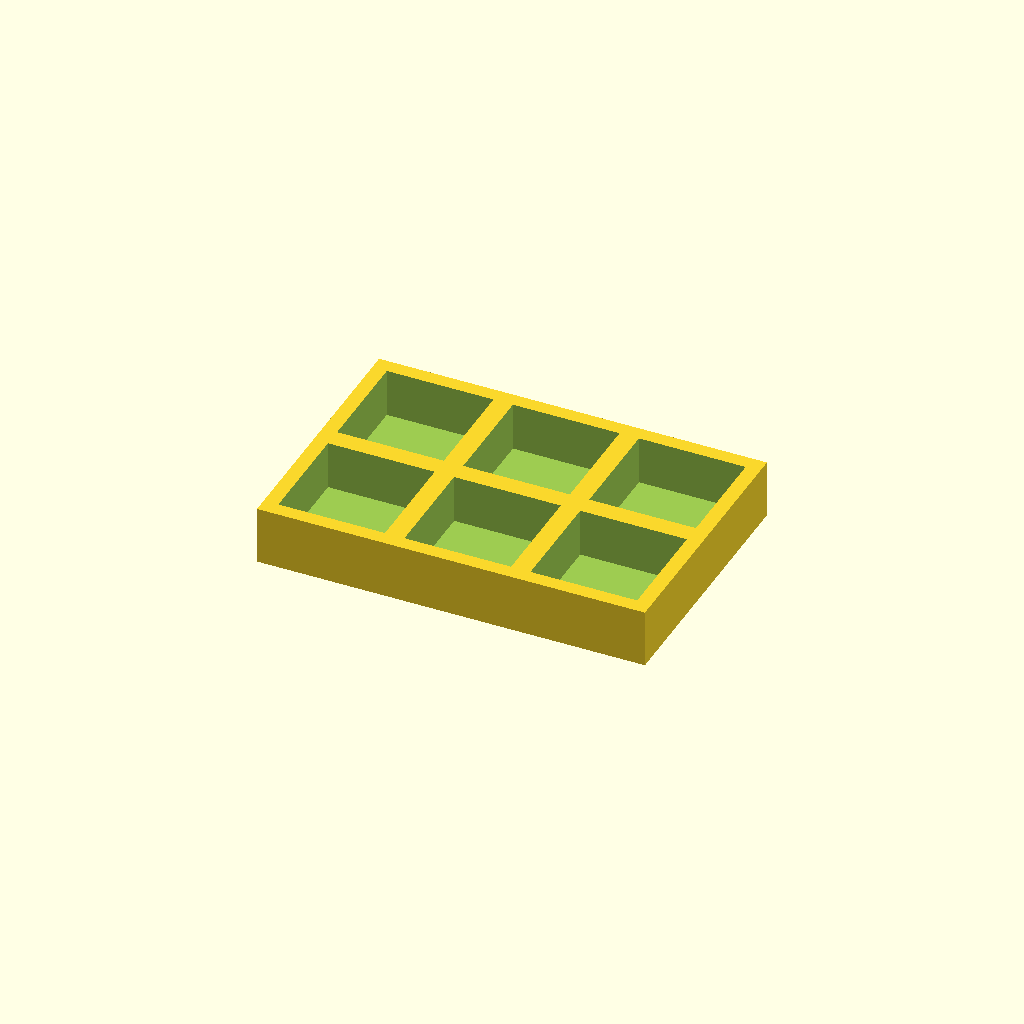
Cell 1: rendered with the file's own defaults.
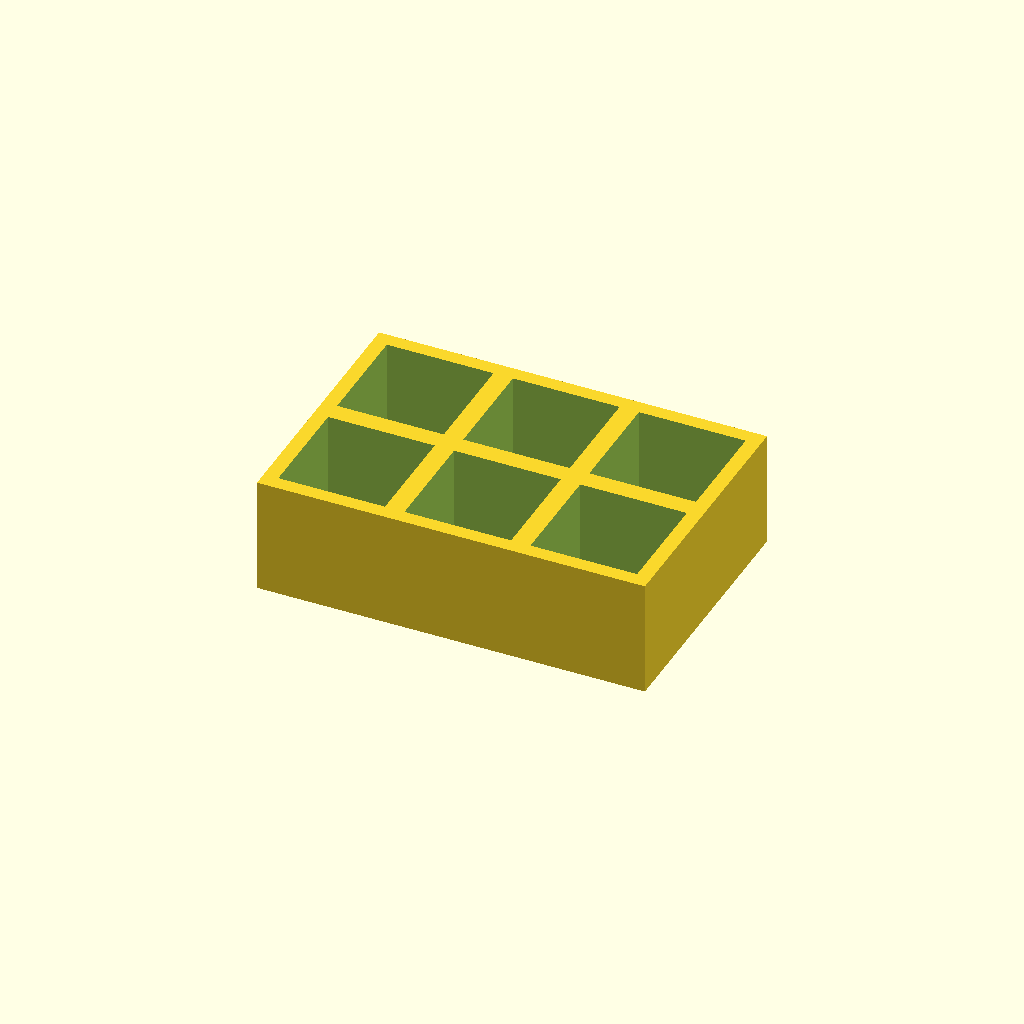
Cell 2: thickness = 24 (everything else at default).
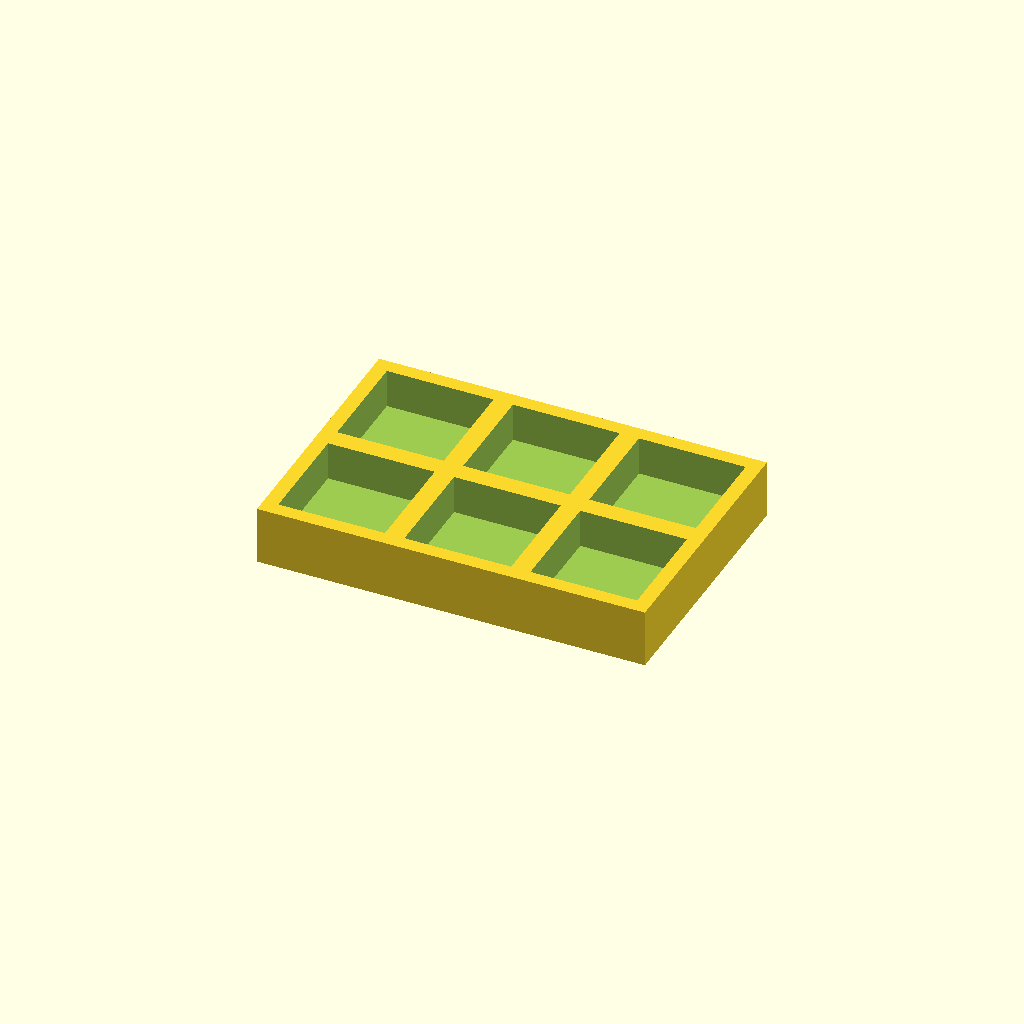
Cell 3: floor_t = 4 (everything else at default).
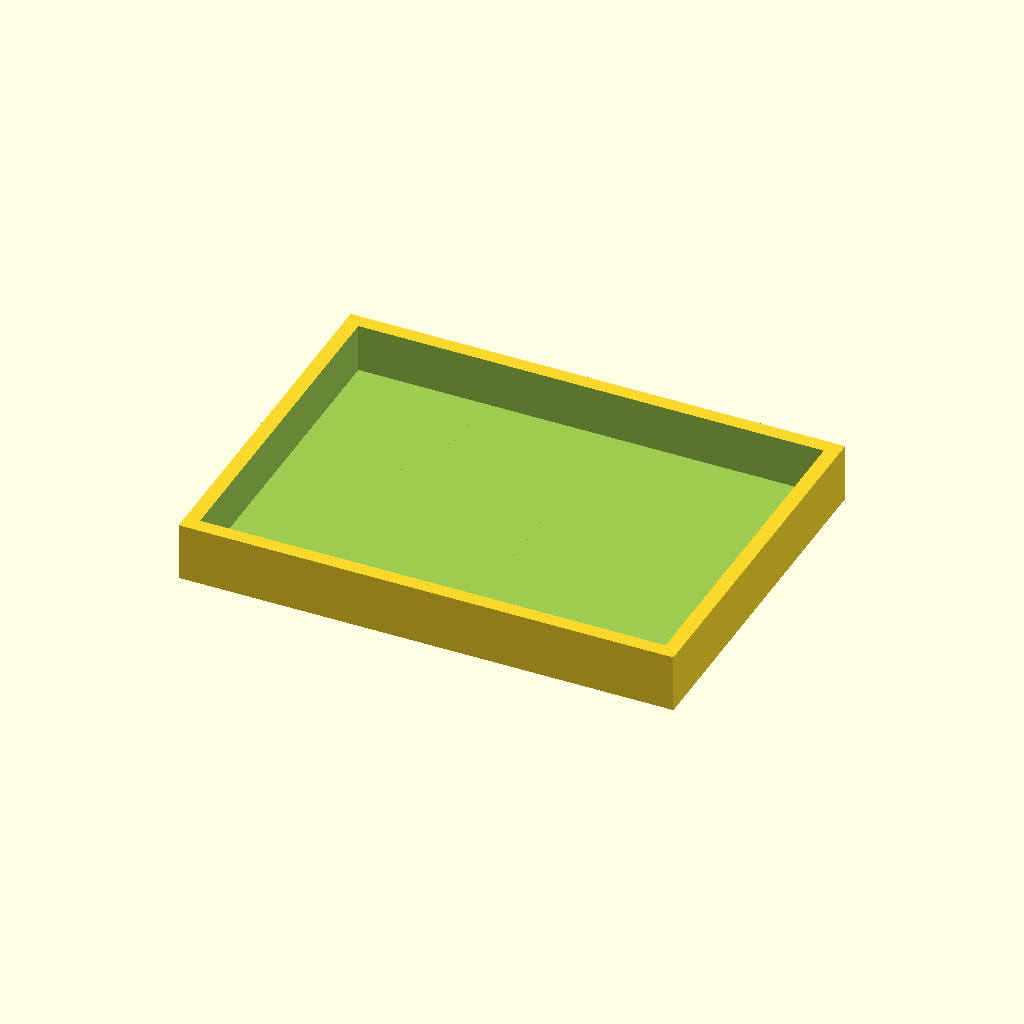
Cell 4: the same model with pocket = 44.
All cells are drawn from one camera (rotation 55°, 0°, 25°, orthographic, colour scheme Cornfield), so only the parameter changes between them.
Source of the model, optional_data/data/place1/pocketplates/part_0073.scad:
$fn = 32;

// ----------------------------------------------------------------------
// Pocket plate 80 x 54 x 12
// 2 x 3 pockets 22 mm square, 10 mm deep
// ----------------------------------------------------------------------

// --- parameters (mm) ---
thickness = 12;  // plate thickness
seat_tol = 0.1;  // tolerance at the seating features
free_tol = 0.5;  // general tolerance on the free sizes
floor_t = 2;     // material left under each pocket
pocket = 22;     // pocket side length
pitch_x = 26;    // pocket pitch along X
pitch_y = 26;    // pocket pitch along Y
cols = 3;        // pockets per row
rows = 2;        // rows of pockets

// --- derived feature positions (mm) ---
depth = thickness - floor_t;        // = 10   pocket depth, down to the floor
span_x = (cols - 1) * pitch_x;      // = 52   distance between outer pockets
span_y = (rows - 1) * pitch_y;      // = 26   distance between outer pocket rows
origin_x = -span_x / 2;             // = -26   X of the first pocket
origin_y = -span_y / 2;             // = -13   Y of the first pocket
plate = [span_x + pocket + 6, span_y + pocket + 6, thickness];  // = [80, 54, 12]   overall size: pockets plus 3 mm of wall on each side
feature_centers = [
  [origin_x + 0 * pitch_x, origin_y + 0 * pitch_y],
  [origin_x + 1 * pitch_x, origin_y + 0 * pitch_y],
  [origin_x + 2 * pitch_x, origin_y + 0 * pitch_y],
  [origin_x + 0 * pitch_x, origin_y + 1 * pitch_y],
  [origin_x + 1 * pitch_x, origin_y + 1 * pitch_y],
  [origin_x + 2 * pitch_x, origin_y + 1 * pitch_y]
];   // pocket centres, used verbatim by the cutter loop

// plate outline, then one pocket per centre in feature_centers
difference() {
  cube(plate, center = true);
  for (centre = feature_centers)
    translate([centre[0] - pocket / 2, centre[1] - pocket / 2, plate[2] / 2 - depth])
      cube([pocket, pocket, depth + 1]);  // centred on the declared pocket centre
}
Parameter table extracted from the source (name, type, default, range or options):
thickness: number, default 12
seat_tol: number, default 0.1
free_tol: number, default 0.5
floor_t: number, default 2
pocket: number, default 22
pitch_x: number, default 26
pitch_y: number, default 26
cols: number, default 3
rows: number, default 2
